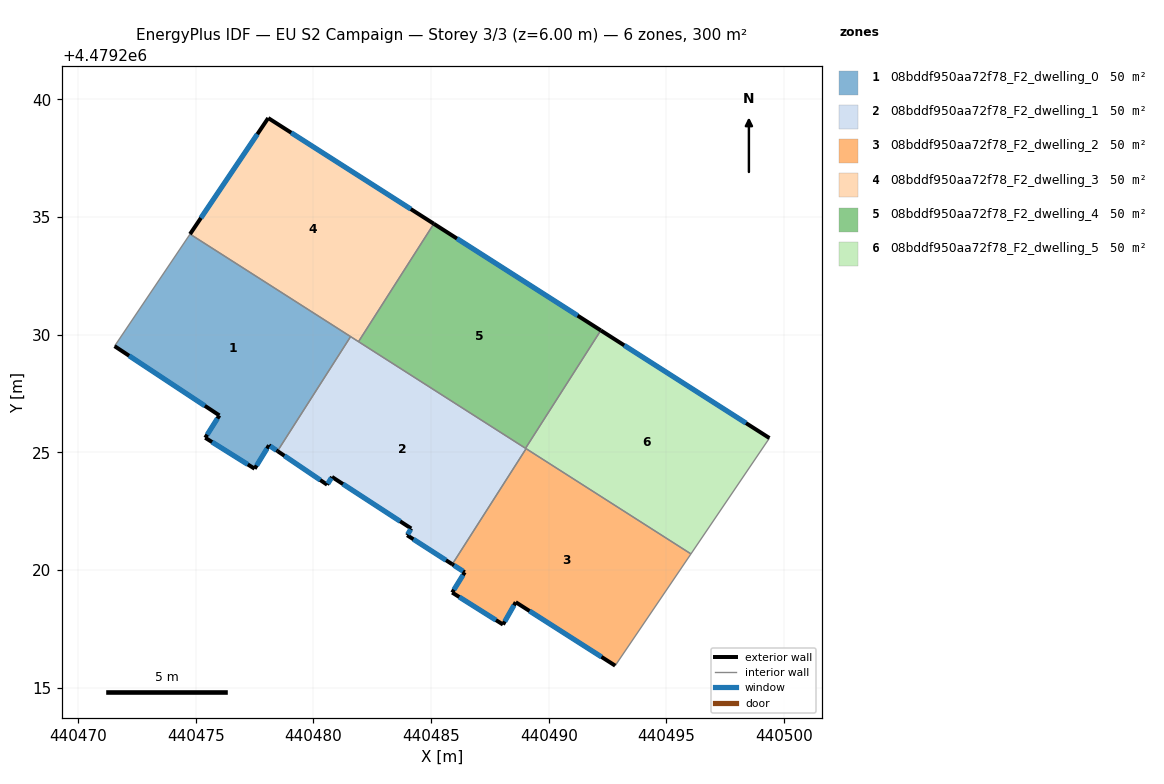
=== STOREY PLAN SPEC (per zone: floor XY polygon, exterior-wall plan segments, windows/doors) ===
zone 1: 08bddf950aa72f78_F2_dwelling_0  (50.1 m²)
  floor: (440478.47, 4479225.05) (440481.58, 4479229.92) (440474.75, 4479234.27) (440471.55, 4479229.51) (440476.00, 4479226.57) (440475.40, 4479225.62) (440477.50, 4479224.30) (440478.11, 4479225.30)
  exterior wall: (440475.40, 4479225.62) – (440476.00, 4479226.57)  [1.1 m]
    window: (440475.48, 4479225.75) – (440475.92, 4479226.44)  [1.8 m²]
  exterior wall: (440476.00, 4479226.57) – (440471.55, 4479229.51)  [5.3 m]
    window: (440475.38, 4479226.98) – (440472.16, 4479229.10)  [8.4 m²]
  exterior wall: (440478.47, 4479225.05) – (440478.11, 4479225.30)  [0.4 m]
    window: (440478.42, 4479225.09) – (440478.16, 4479225.26)  [0.7 m²]
  exterior wall: (440478.11, 4479225.30) – (440477.50, 4479224.30)  [1.2 m]
    window: (440478.02, 4479225.16) – (440477.58, 4479224.44)  [1.8 m²]
  exterior wall: (440477.50, 4479224.30) – (440475.40, 4479225.62)  [2.5 m]
    window: (440477.21, 4479224.48) – (440475.69, 4479225.44)  [3.9 m²]
  interior walls: 3
zone 2: 08bddf950aa72f78_F2_dwelling_1  (50.1 m²)
  floor: (440485.90, 4479220.24) (440489.03, 4479225.16) (440481.58, 4479229.92) (440478.47, 4479225.05) (440480.58, 4479223.62) (440480.79, 4479223.95) (440484.15, 4479221.76) (440483.98, 4479221.48)
  exterior wall: (440480.79, 4479223.95) – (440480.58, 4479223.62)  [0.4 m]
    window: (440480.76, 4479223.91) – (440480.61, 4479223.67)  [0.6 m²]
  exterior wall: (440480.58, 4479223.62) – (440478.47, 4479225.05)  [2.5 m]
    window: (440480.29, 4479223.82) – (440478.76, 4479224.85)  [4.0 m²]
  exterior wall: (440485.90, 4479220.24) – (440483.98, 4479221.48)  [2.3 m]
    window: (440485.63, 4479220.41) – (440484.25, 4479221.30)  [3.6 m²]
  exterior wall: (440483.98, 4479221.48) – (440484.15, 4479221.76)  [0.3 m]
    window: (440484.00, 4479221.52) – (440484.13, 4479221.72)  [0.5 m²]
  exterior wall: (440484.15, 4479221.76) – (440480.79, 4479223.95)  [4.0 m]
    window: (440483.68, 4479222.07) – (440481.25, 4479223.65)  [6.3 m²]
  interior walls: 5
zone 3: 08bddf950aa72f78_F2_dwelling_2  (50.1 m²)
  floor: (440492.82, 4479215.93) (440496.04, 4479220.68) (440489.03, 4479225.16) (440485.90, 4479220.24) (440486.43, 4479219.90) (440485.89, 4479219.04) (440488.05, 4479217.68) (440488.59, 4479218.63)
  exterior wall: (440486.43, 4479219.90) – (440485.90, 4479220.24)  [0.6 m]
    window: (440486.35, 4479219.95) – (440485.97, 4479220.19)  [1.0 m²]
  exterior wall: (440492.82, 4479215.93) – (440488.59, 4479218.63)  [5.0 m]
    window: (440492.24, 4479216.31) – (440489.18, 4479218.26)  [7.9 m²]
  exterior wall: (440488.59, 4479218.63) – (440488.05, 4479217.68)  [1.1 m]
    window: (440488.52, 4479218.50) – (440488.13, 4479217.81)  [1.7 m²]
  exterior wall: (440488.05, 4479217.68) – (440485.89, 4479219.04)  [2.6 m]
    window: (440487.75, 4479217.87) – (440486.19, 4479218.85)  [4.0 m²]
  exterior wall: (440485.89, 4479219.04) – (440486.43, 4479219.90)  [1.0 m]
    window: (440485.97, 4479219.16) – (440486.35, 4479219.78)  [1.6 m²]
  interior walls: 3
zone 4: 08bddf950aa72f78_F2_dwelling_3  (50.1 m²)
  floor: (440481.91, 4479229.70) (440485.11, 4479234.71) (440478.08, 4479239.21) (440474.75, 4479234.27)
  exterior wall: (440474.75, 4479234.27) – (440478.08, 4479239.21)  [5.9 m]
    window: (440475.22, 4479234.96) – (440477.61, 4479238.52)  [9.3 m²]
  exterior wall: (440478.08, 4479239.21) – (440485.11, 4479234.71)  [8.3 m]
    window: (440479.05, 4479238.58) – (440484.14, 4479235.34)  [13.1 m²]
  interior walls: 3
zone 5: 08bddf950aa72f78_F2_dwelling_4  (50.1 m²)
  floor: (440489.01, 4479225.17) (440492.21, 4479230.18) (440485.11, 4479234.71) (440481.91, 4479229.70)
  exterior wall: (440485.11, 4479234.71) – (440492.21, 4479230.18)  [8.4 m]
    window: (440486.10, 4479234.08) – (440491.23, 4479230.81)  [13.2 m²]
  interior walls: 3
zone 6: 08bddf950aa72f78_F2_dwelling_5  (50.1 m²)
  floor: (440496.04, 4479220.68) (440499.38, 4479225.61) (440492.21, 4479230.18) (440489.01, 4479225.17)
  exterior wall: (440492.21, 4479230.18) – (440499.38, 4479225.61)  [8.5 m]
    window: (440493.20, 4479229.55) – (440498.38, 4479226.24)  [13.3 m²]
  interior walls: 4

=== DERIVED (storey summary) ===
Building: EU S2 Campaign
Storey: 3 of 3  (floor level z = 6.00 m)
Storey gross floor area: 300.4 m²
Zones on this storey: 6
  - 08bddf950aa72f78_F2_dwelling_0: floor 50.1 m²; exterior wall 10.5 m (31.6 m²); 5 window(s) 16.5 m²; WWR 52.2%
  - 08bddf950aa72f78_F2_dwelling_1: floor 50.1 m²; exterior wall 9.6 m (28.7 m²); 5 window(s) 15.0 m²; WWR 52.2%
  - 08bddf950aa72f78_F2_dwelling_2: floor 50.1 m²; exterior wall 10.3 m (30.9 m²); 5 window(s) 16.1 m²; WWR 52.2%
  - 08bddf950aa72f78_F2_dwelling_3: floor 50.1 m²; exterior wall 14.3 m (42.9 m²); 2 window(s) 22.4 m²; WWR 52.2%
  - 08bddf950aa72f78_F2_dwelling_4: floor 50.1 m²; exterior wall 8.4 m (25.3 m²); 1 window(s) 13.2 m²; WWR 52.2%
  - 08bddf950aa72f78_F2_dwelling_5: floor 50.1 m²; exterior wall 8.5 m (25.5 m²); 1 window(s) 13.3 m²; WWR 52.2%
Zone adjacency (shared interzone walls):
  - 08bddf950aa72f78_F2_dwelling_0 ↔ 08bddf950aa72f78_F2_dwelling_1
  - 08bddf950aa72f78_F2_dwelling_0 ↔ 08bddf950aa72f78_F2_dwelling_3
  - 08bddf950aa72f78_F2_dwelling_1 ↔ 08bddf950aa72f78_F2_dwelling_2
  - 08bddf950aa72f78_F2_dwelling_1 ↔ 08bddf950aa72f78_F2_dwelling_3
  - 08bddf950aa72f78_F2_dwelling_1 ↔ 08bddf950aa72f78_F2_dwelling_4
  - 08bddf950aa72f78_F2_dwelling_1 ↔ 08bddf950aa72f78_F2_dwelling_5
  - 08bddf950aa72f78_F2_dwelling_2 ↔ 08bddf950aa72f78_F2_dwelling_5
  - 08bddf950aa72f78_F2_dwelling_3 ↔ 08bddf950aa72f78_F2_dwelling_4
  - 08bddf950aa72f78_F2_dwelling_4 ↔ 08bddf950aa72f78_F2_dwelling_5